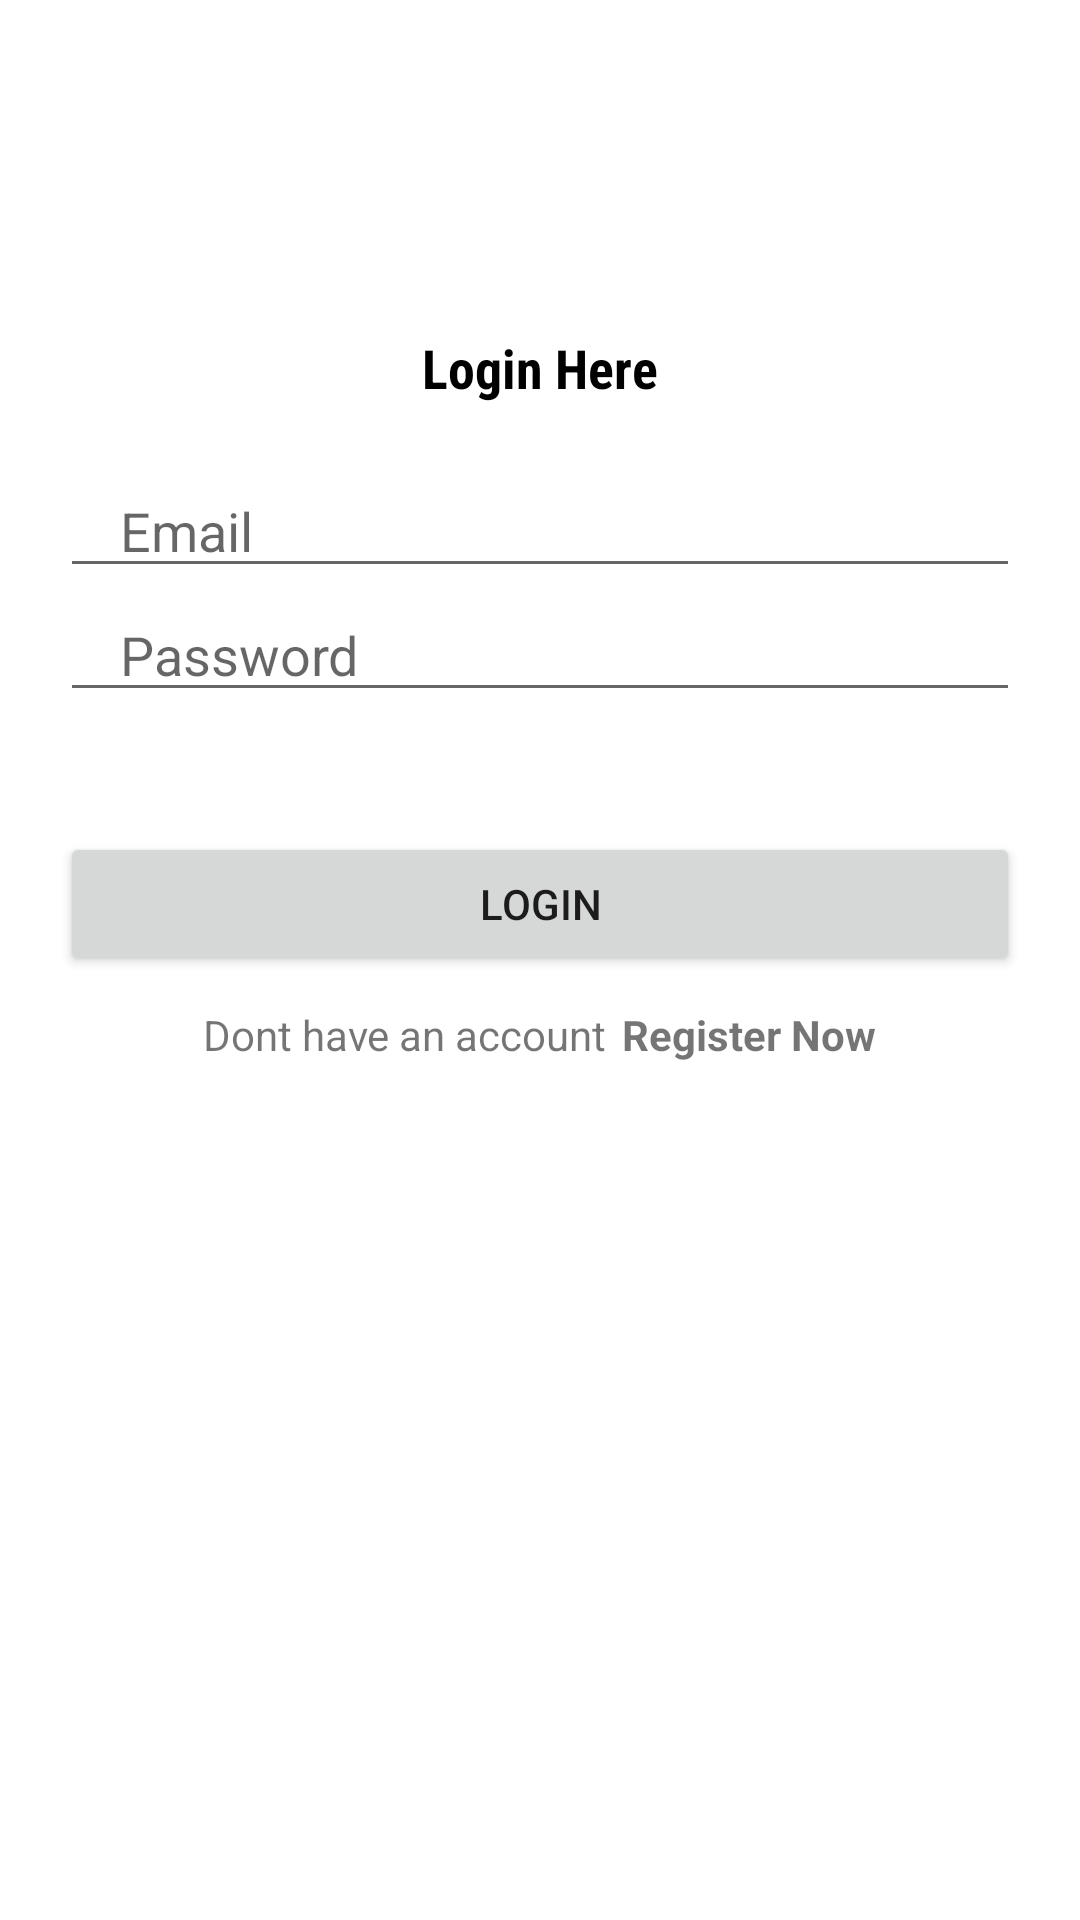

Reconstruct the res/layout file that produces this screen, plus the resources it refers to.
<!-- AndroidManifest.xml: application theme Theme.Simov_project_1180874_1191455__1200606 -->
<!-- res/layout/activity_login2.xml -->
<?xml version="1.0" encoding="utf-8"?>
<LinearLayout xmlns:android="http://schemas.android.com/apk/res/android"
    xmlns:app="http://schemas.android.com/apk/res-auto"
    xmlns:tools="http://schemas.android.com/tools"
    android:layout_width="match_parent"
    android:layout_height="match_parent"
    android:gravity="center"
    android:orientation="vertical"
    tools:context=".Login">

    <TextView
        android:layout_width="wrap_content"
        android:layout_height="wrap_content"
        android:textStyle="bold"
        android:textColor="#000000"
        android:fontFamily="sans-serif-condensed"
        android:textSize="18sp"
        android:text="Login Here"/>

    <EditText
        android:layout_marginTop="20dp"
        android:layout_width="match_parent"
        android:layout_height="wrap_content"
        android:inputType="textEmailAddress"
        android:id="@+id/phone"
        android:hint="Email"
        android:maxLines="1"
        android:layout_marginStart="20dp"
        android:layout_marginEnd="20dp"
        android:paddingStart="20dp"
        android:paddingEnd="0dp"
        />

    <EditText
        android:layout_width="match_parent"
        android:layout_height="wrap_content"
        android:inputType="textPassword"
        android:id="@+id/password"
        android:hint="Password"
        android:maxLines="1"
        android:layout_marginStart="20dp"
        android:layout_marginEnd="20dp"
        android:paddingStart="20dp"
        android:paddingEnd="0dp"
        />
    <androidx.appcompat.widget.AppCompatButton
        android:id="@+id/loginBtr"
        android:layout_width="match_parent"
        android:layout_height="wrap_content"
        android:layout_marginStart="20dp"
        android:layout_marginEnd="20dp"
        android:text="Login"
        android:layout_marginTop="40dp"/>
    <LinearLayout
        android:layout_width="wrap_content"
        android:layout_height="wrap_content"
        android:layout_gravity="center"
        android:layout_marginTop="10dp">


        <TextView
            android:layout_width="wrap_content"
            android:layout_height="wrap_content"
            android:text="Dont have an account"/>
        <TextView
            android:layout_marginStart="5dp"
            android:id="@+id/registerNowBtr"
            android:layout_width="wrap_content"
            android:layout_height="wrap_content"
            android:text="Register Now"
            android:textStyle="bold"/>
    </LinearLayout>

    <ImageView
        android:id="@+id/fingerPrint"
        android:layout_width="100dp"
        android:layout_height="100dp"
        app:srcCompat="@drawable/ic_baseline_fingerprint_24"
        app:tint="@color/purple_700"
        android:layout_marginTop="75dp"/>


</LinearLayout>
<!-- resources referenced by this layout -->
<resources>
  <style name="Theme.Simov_project_1180874_1191455__1200606" parent="Theme.MaterialComponents.DayNight.NoActionBar">
          
          <item name="colorPrimary">@color/purple_500</item>
          <item name="colorPrimaryVariant">@color/purple_700</item>
          <item name="colorOnPrimary">@color/white</item>
          
          <item name="colorSecondary">@color/teal_200</item>
          <item name="colorSecondaryVariant">@color/teal_700</item>
          <item name="colorOnSecondary">@color/black</item>
          
          <item name="android:statusBarColor">?attr/colorPrimaryVariant</item>
          
      </style>
  <!-- not gathered from this repository: default colours our renderer supplied (Android Studio template values) -->
  <color name="purple_500">#FF6200EE</color>
  <color name="purple_700">#FF3700B3</color>
  <color name="teal_200">#FF03DAC5</color>
  <color name="teal_700">#FF018786</color>
  <color name="black">#FF000000</color>
  <color name="white">#FFFFFFFF</color>
</resources>
